Run: headless pygame with SDL's dummy video driver; simulated clock (each Clock.tick advances the game by its frame time, no real sleeping); random seed 0; keys injected as events and as key.get_pressed() state; mouse plan: one left click at the window centre at the start of phase 2, then a move to the lower-right quarter at the start of phase 3.
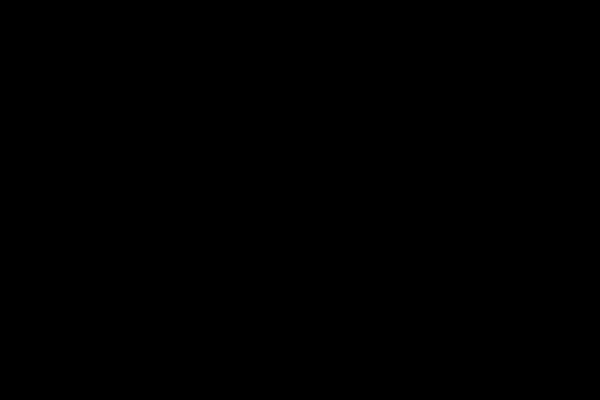
Frame 1 of 4 · flips 1–60 · no input
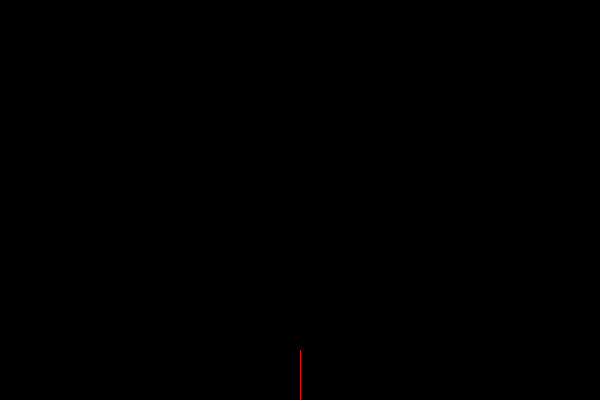
Frame 2 of 4 · flips 61–180 · clicked the window centre · tapped SPACE, RETURN · held RIGHT (→), D
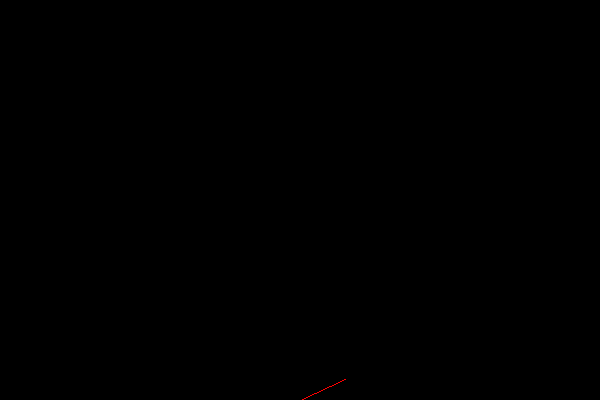
Frame 3 of 4 · flips 181–300 · moved the mouse to the lower-right quarter · held DOWN (↓), S
Frame 4 of 4 · flips 301–420 · held LEFT (←), A, UP (↑), W · screen unchanged from frame 3, image omitted

The pygame program that drew these frames:

import pygame

# === CONSTANS === (UPPER_CASE names)

BLACK = (  0,   0,   0)
WHITE = (255, 255, 255)

RED   = (255,   0,   0)
GREEN = (  0, 255,   0)
BLUE  = (  0,   0, 255)

SCREEN_WIDTH  = 600
SCREEN_HEIGHT = 400

# === MAIN === (lower_case names)

# --- init ---

pygame.init()

screen = pygame.display.set_mode((SCREEN_WIDTH, SCREEN_HEIGHT))
screen_rect = screen.get_rect()

# --- objects ---

player = pygame.Rect(screen_rect.centerx, screen_rect.bottom, 0, 0)
start = pygame.math.Vector2(player.center)
end = start
length = 50

SPEED = 5

all_bullets = []

# --- mainloop ---

clock = pygame.time.Clock()
is_running = True


while is_running:

    # --- events ---

    for event in pygame.event.get():

        # --- global events ---

        if event.type == pygame.QUIT:
            is_running = False
        elif event.type == pygame.KEYDOWN:
            if event.key == pygame.K_ESCAPE:
                is_running = False
        elif event.type == pygame.MOUSEMOTION:
            mouse = pygame.mouse.get_pos()
            end = start + (mouse - start).normalize() * length
        elif event.type == pygame.MOUSEBUTTONDOWN:
            mouse = pygame.mouse.get_pos()

            distance = mouse - start

            position = pygame.math.Vector2(start) # duplicate # start position in start of canon
            #position = pygame.math.Vector2(end)   # duplicate # start position in end of canon
            speed = distance.normalize() * SPEED
            
            all_bullets.append([position, speed])
            
        # --- objects events ---

            # empty

    # --- updates ---

    for position, speed in all_bullets:
        position += speed

    # --- draws ---

    screen.fill(BLACK)

    pygame.draw.line(screen, RED, start, end)

    for position, speed in all_bullets:
        # need to convert `float` to `int` because `screen` use only `int` values
        pos_x = int(position.x)
        pos_y = int(position.y)
        pygame.draw.line(screen, (0,255,0), (pos_x, pos_y), (pos_x, pos_y))
        
    pygame.display.update()

    # --- FPS ---

    clock.tick(25)

# --- the end ---

pygame.quit()
